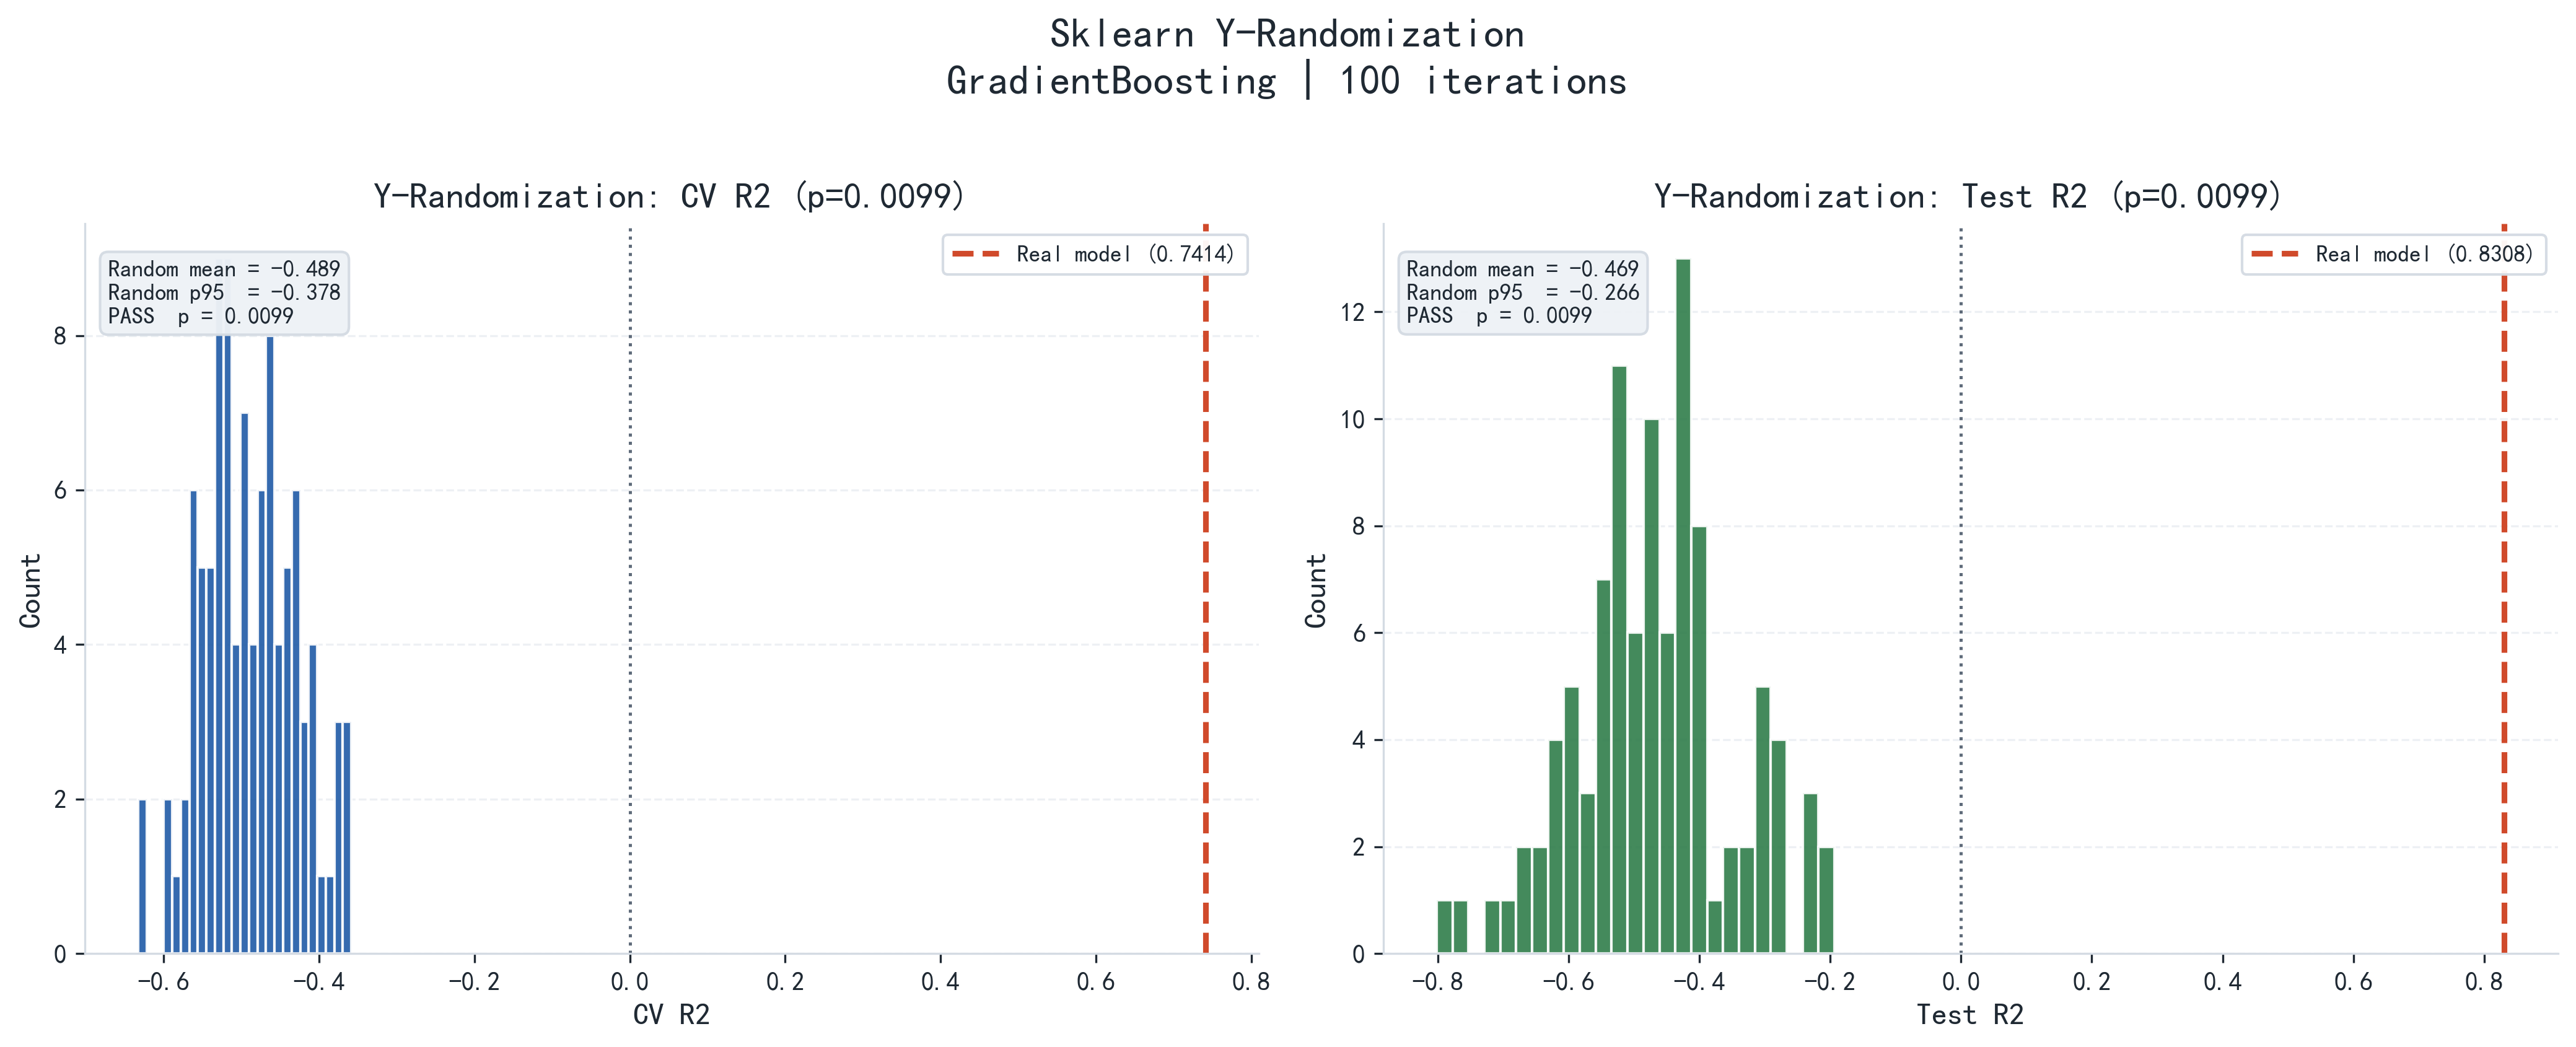

Data behind this chart, as committed beside it:
iteration, cv_r2, test_r2, real_cv_r2, real_test_r2
1, -0.4824, -0.5187, 0.7414, 0.8308
2, -0.4659, -0.416, 0.7414, 0.8308
3, -0.3621, -0.6435, 0.7414, 0.8308
4, -0.5564, -0.3036, 0.7414, 0.8308
5, -0.5373, -0.4501, 0.7414, 0.8308
6, -0.5307, -0.4515, 0.7414, 0.8308
7, -0.5247, -0.5387, 0.7414, 0.8308
8, -0.3729, -0.1958, 0.7414, 0.8308
9, -0.5664, -0.5351, 0.7414, 0.8308
10, -0.55, -0.4625, 0.7414, 0.8308
11, -0.5061, -0.4812, 0.7414, 0.8308
12, -0.5341, -0.516, 0.7414, 0.8308
13, -0.4752, -0.495, 0.7414, 0.8308
14, -0.5205, -0.3887, 0.7414, 0.8308
15, -0.5125, -0.5231, 0.7414, 0.8308
16, -0.4905, -0.4029, 0.7414, 0.8308
17, -0.4787, -0.407, 0.7414, 0.8308
18, -0.4029, -0.4612, 0.7414, 0.8308
19, -0.449, -0.2769, 0.7414, 0.8308
20, -0.5141, -0.4256, 0.7414, 0.8308
21, -0.3725, -0.426, 0.7414, 0.8308
22, -0.4046, -0.3194, 0.7414, 0.8308
23, -0.4144, -0.4152, 0.7414, 0.8308
24, -0.5292, -0.4224, 0.7414, 0.8308
25, -0.413, -0.4794, 0.7414, 0.8308
26, -0.3873, -0.5302, 0.7414, 0.8308
27, -0.4654, -0.2371, 0.7414, 0.8308
28, -0.5167, -0.3628, 0.7414, 0.8308
29, -0.5367, -0.5284, 0.7414, 0.8308
30, -0.4586, -0.2669, 0.7414, 0.8308
31, -0.5008, -0.452, 0.7414, 0.8308
32, -0.4358, -0.5142, 0.7414, 0.8308
33, -0.44, -0.5661, 0.7414, 0.8308
34, -0.5318, -0.7555, 0.7414, 0.8308
35, -0.6309, -0.4523, 0.7414, 0.8308
36, -0.5152, -0.6709, 0.7414, 0.8308
37, -0.5712, -0.6276, 0.7414, 0.8308
38, -0.4972, -0.6023, 0.7414, 0.8308
39, -0.4652, -0.4184, 0.7414, 0.8308
40, -0.4497, -0.5482, 0.7414, 0.8308
41, -0.559, -0.5265, 0.7414, 0.8308
42, -0.4454, -0.5886, 0.7414, 0.8308
43, -0.5494, -0.5402, 0.7414, 0.8308
44, -0.4737, -0.4488, 0.7414, 0.8308
45, -0.4033, -0.3928, 0.7414, 0.8308
46, -0.4726, -0.4338, 0.7414, 0.8308
47, -0.4798, -0.3935, 0.7414, 0.8308
48, -0.4416, -0.4169, 0.7414, 0.8308
49, -0.589, -0.3839, 0.7414, 0.8308
50, -0.5161, -0.5569, 0.7414, 0.8308
51, -0.4698, -0.4269, 0.7414, 0.8308
52, -0.5337, -0.4156, 0.7414, 0.8308
53, -0.4636, -0.6391, 0.7414, 0.8308
54, -0.4946, -0.5071, 0.7414, 0.8308
55, -0.4963, -0.5039, 0.7414, 0.8308
56, -0.5432, -0.5384, 0.7414, 0.8308
57, -0.4731, -0.4792, 0.7414, 0.8308
58, -0.5524, -0.1936, 0.7414, 0.8308
59, -0.4315, -0.2409, 0.7414, 0.8308
60, -0.3779, -0.5225, 0.7414, 0.8308
... 40 more rows
